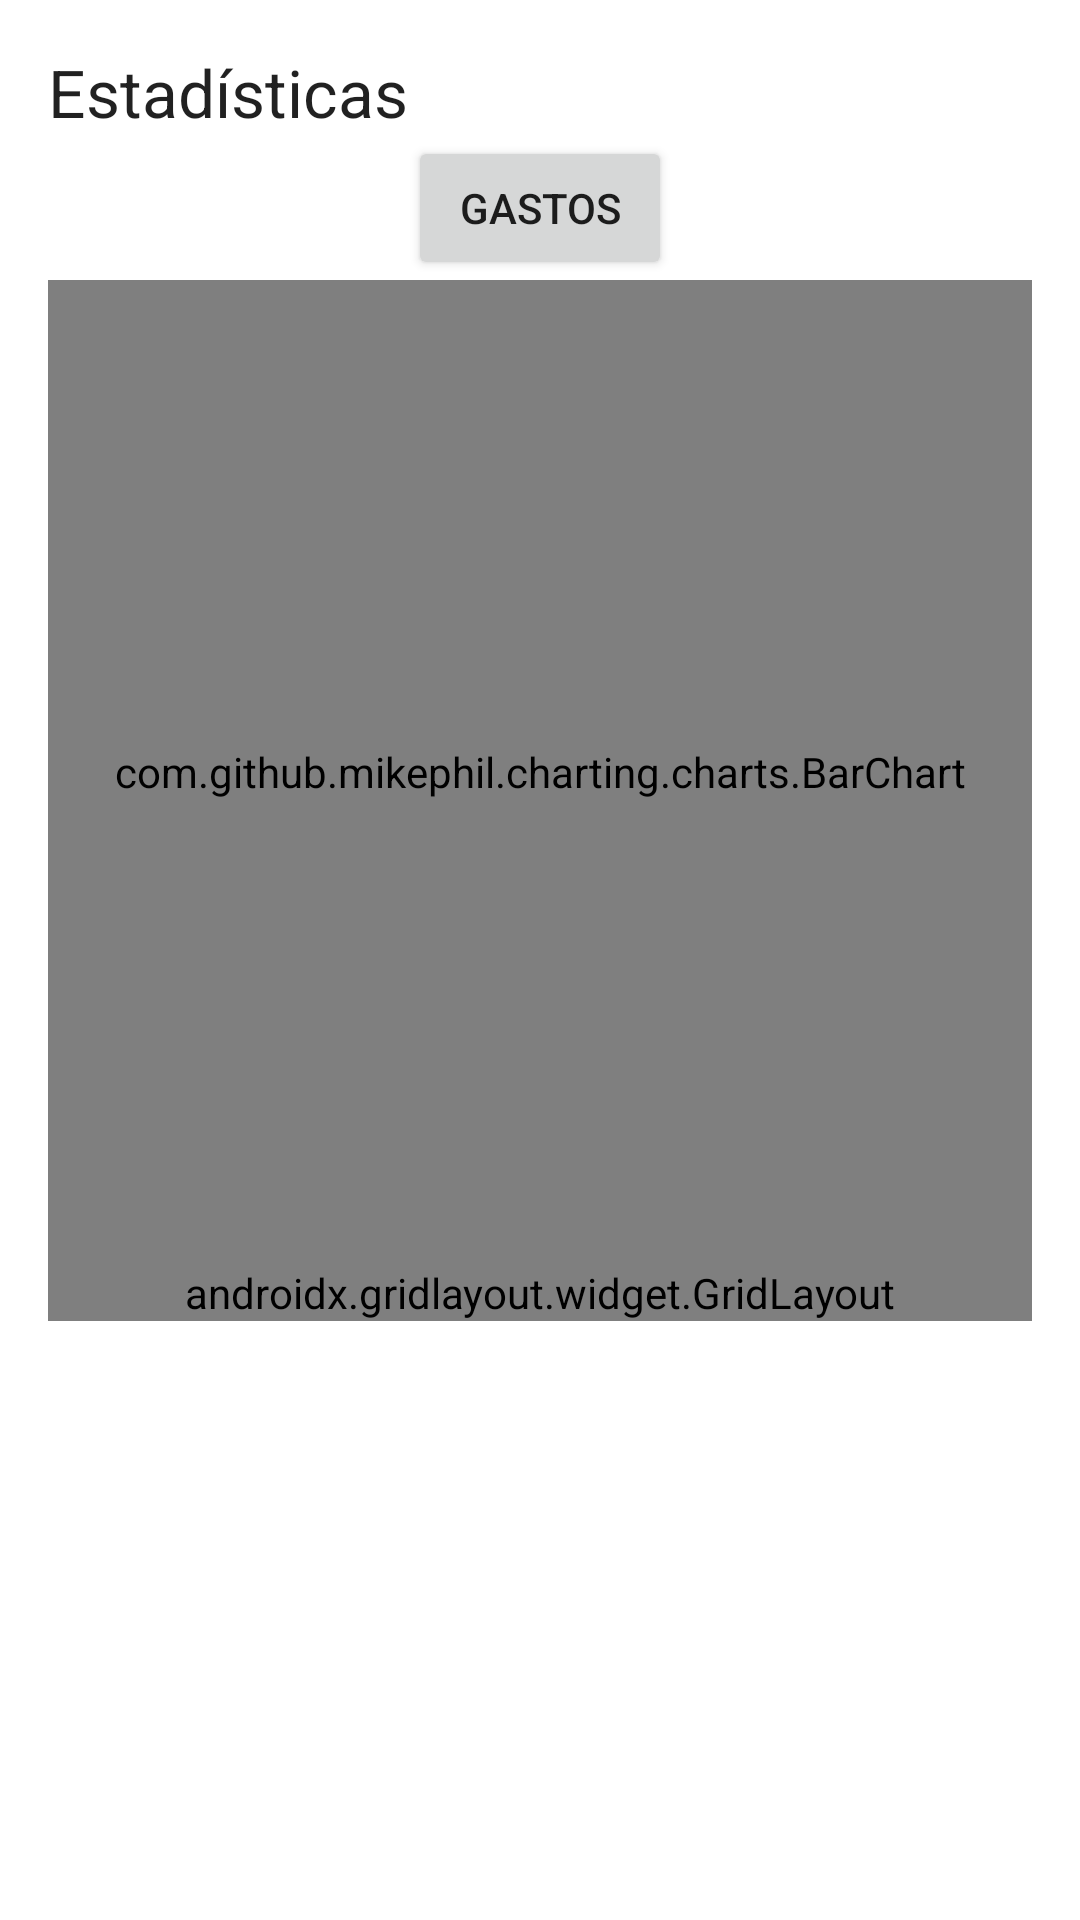

Here is an Android app screen rendered from its layout file. Give the layout XML and the strings, colors and styles it references.
<!-- AndroidManifest.xml: application theme Theme.SeguimientoDeGastos -->
<!-- res/layout/fragment_est_semanal.xml -->
<?xml version="1.0" encoding="utf-8"?>
<LinearLayout xmlns:android="http://schemas.android.com/apk/res/android"
    xmlns:app="http://schemas.android.com/apk/res-auto"
    xmlns:tools="http://schemas.android.com/tools"
    android:layout_width="match_parent"
    android:layout_height="wrap_content"
    android:columnCount="3"
    android:columnOrderPreserved="false"
    android:orientation="vertical"
    android:paddingStart="16dp"
    android:paddingLeft="@dimen/margen"
    android:paddingTop="@dimen/margen"
    android:paddingRight="@dimen/margen"
    android:paddingBottom="@dimen/margen"
    tools:context=".ui.EstSemanalFragment">

    <TextView
        android:id="@+id/tituloTextView"
        android:layout_width="wrap_content"
        android:layout_height="wrap_content"

        android:text="@string/menu_est"
        android:textAppearance="@style/TextAppearance.AppCompat.Large" />

    <Button
        android:id="@+id/gastosEstBtn"

        android:layout_width="wrap_content"
        android:layout_height="wrap_content"
        android:layout_gravity="center"
        android:checked="true"
        android:text="@string/menu_gastos" />


    <com.github.mikephil.charting.charts.BarChart
        android:id="@+id/graficoBarras"
        android:layout_width="match_parent"
        android:layout_height="328dp"


        android:padding="@dimen/margenProgressBar" />


    <ScrollView
        android:layout_width="match_parent"
        android:layout_height="wrap_content">

        <androidx.gridlayout.widget.GridLayout
            android:layout_width="match_parent"
            android:layout_height="wrap_content"
            app:columnCount="2"
            app:useDefaultMargins="true">

            <TextView
                android:id="@+id/DiaTextView1"
                android:layout_width="wrap_content"
                android:layout_height="match_parent"
                android:text="@string/dia1"
                android:textAppearance="@style/TextAppearance.AppCompat.Body1"
                app:layout_gravity="center_vertical"
                app:layout_rowSpan="2" />

            <TextView
                android:id="@+id/GastoTextView1"
                android:layout_width="wrap_content"
                android:layout_height="match_parent"
                android:text="@string/menu_gastos"
                android:textAppearance="@style/TextAppearance.AppCompat.Body1"
                app:layout_gravity="end" />

            <TextView
                android:id="@+id/PresupuestoTextView1"
                android:layout_width="wrap_content"
                android:layout_height="wrap_content"
                android:text="@string/presupuesto"
                android:textAppearance="@style/TextAppearance.AppCompat.Body1"
                app:layout_gravity="end" />

            <TextView
                android:id="@+id/diaTextView2"
                android:layout_width="wrap_content"
                android:layout_height="match_parent"
                android:text="@string/dia2"
                android:textAppearance="@style/TextAppearance.AppCompat.Body1"
                app:layout_gravity="center_vertical"
                app:layout_rowSpan="2" />

            <TextView
                android:id="@+id/gastoTextView2"
                android:layout_width="wrap_content"
                android:layout_height="match_parent"
                android:text="@string/menu_gastos"
                android:textAppearance="@style/TextAppearance.AppCompat.Body1"
                app:layout_gravity="end" />

            <TextView
                android:id="@+id/presupuestoTextView2"
                android:layout_width="wrap_content"
                android:layout_height="wrap_content"
                android:text="@string/presupuesto"
                android:textAppearance="@style/TextAppearance.AppCompat.Body1"
                app:layout_gravity="end" />

            <TextView
                android:id="@+id/diaTextView3"
                android:layout_width="wrap_content"
                android:layout_height="match_parent"
                android:text="@string/dia3"
                android:textAppearance="@style/TextAppearance.AppCompat.Body1"
                app:layout_gravity="center_vertical"
                app:layout_rowSpan="2" />

            <TextView
                android:id="@+id/gastoTextView3"
                android:layout_width="wrap_content"
                android:layout_height="match_parent"
                android:text="@string/menu_gastos"
                android:textAppearance="@style/TextAppearance.AppCompat.Body1"
                app:layout_gravity="end" />

            <TextView
                android:id="@+id/presupuestoTextView3"
                android:layout_width="wrap_content"
                android:layout_height="wrap_content"
                android:text="@string/presupuesto"
                android:textAppearance="@style/TextAppearance.AppCompat.Body1"
                app:layout_gravity="end" />

            <TextView
                android:id="@+id/diaTextView4"
                android:layout_width="wrap_content"
                android:layout_height="match_parent"
                android:text="@string/dia4"
                android:textAppearance="@style/TextAppearance.AppCompat.Body1"
                app:layout_gravity="center_vertical"
                app:layout_rowSpan="2" />

            <TextView
                android:id="@+id/gastoTextView4"
                android:layout_width="wrap_content"
                android:layout_height="match_parent"
                android:text="@string/menu_gastos"
                android:textAppearance="@style/TextAppearance.AppCompat.Body1"
                app:layout_gravity="end" />

            <TextView
                android:id="@+id/presupuestoTextView4"
                android:layout_width="wrap_content"
                android:layout_height="wrap_content"
                android:text="@string/presupuesto"
                android:textAppearance="@style/TextAppearance.AppCompat.Body1"
                app:layout_gravity="end" />

            <TextView
                android:id="@+id/diaTextView5"
                android:layout_width="wrap_content"
                android:layout_height="match_parent"
                android:text="@string/dia5"
                android:textAppearance="@style/TextAppearance.AppCompat.Body1"
                app:layout_gravity="center_vertical"
                app:layout_rowSpan="2" />

            <TextView
                android:id="@+id/gastoTextView5"
                android:layout_width="wrap_content"
                android:layout_height="match_parent"
                android:text="@string/menu_gastos"
                android:textAppearance="@style/TextAppearance.AppCompat.Body1"
                app:layout_gravity="end" />

            <TextView
                android:id="@+id/presupuestoTextView5"
                android:layout_width="wrap_content"
                android:layout_height="wrap_content"
                android:text="@string/presupuesto"
                android:textAppearance="@style/TextAppearance.AppCompat.Body1"
                app:layout_gravity="end" />

            <TextView
                android:id="@+id/diaTextView6"
                android:layout_width="wrap_content"
                android:layout_height="match_parent"
                android:text="@string/dia6"
                android:textAppearance="@style/TextAppearance.AppCompat.Body1"
                app:layout_gravity="center_vertical"
                app:layout_rowSpan="2" />

            <TextView
                android:id="@+id/gastoTextView6"
                android:layout_width="wrap_content"
                android:layout_height="match_parent"
                android:text="@string/menu_gastos"
                android:textAppearance="@style/TextAppearance.AppCompat.Body1"
                app:layout_gravity="end" />

            <TextView
                android:id="@+id/presupuestoTextView6"
                android:layout_width="wrap_content"
                android:layout_height="wrap_content"
                android:text="@string/presupuesto"
                android:textAppearance="@style/TextAppearance.AppCompat.Body1"
                app:layout_gravity="end" />

            <TextView
                android:id="@+id/diaTextView7"
                android:layout_width="wrap_content"
                android:layout_height="match_parent"
                android:text="@string/dia7"
                android:textAppearance="@style/TextAppearance.AppCompat.Body1"
                app:layout_gravity="center_vertical"
                app:layout_rowSpan="2" />

            <TextView
                android:id="@+id/gastoTextView7"
                android:layout_width="wrap_content"
                android:layout_height="match_parent"
                android:text="@string/menu_gastos"
                android:textAppearance="@style/TextAppearance.AppCompat.Body1"
                app:layout_gravity="end" />

            <TextView
                android:id="@+id/presupuestoTextView7"
                android:layout_width="wrap_content"
                android:layout_height="wrap_content"
                android:text="@string/presupuesto"
                android:textAppearance="@style/TextAppearance.AppCompat.Body1"
                app:layout_gravity="end" />

        </androidx.gridlayout.widget.GridLayout>
    </ScrollView>

</LinearLayout>
<!-- resources referenced by this layout -->
<resources>
  <dimen name="margen">16dp</dimen>
  <dimen name="margenProgressBar">4dp</dimen>
  <string name="dia1">Lunes</string>
  <string name="dia2">Martes</string>
  <string name="dia3">Miércoles</string>
  <string name="dia4">Jueves</string>
  <string name="dia5">Viernes</string>
  <string name="dia6">Sabado</string>
  <string name="dia7">Domingo</string>
  <string name="menu_est">Estadísticas</string>
  <string name="menu_gastos">Gastos</string>
  <string name="presupuesto">Presupuesto:</string>
  <style name="Theme.SeguimientoDeGastos" parent="Theme.MaterialComponents.DayNight.DarkActionBar">
          
          <item name="colorPrimary">@color/color3</item>
          <item name="colorPrimaryVariant">@color/color3</item>
          <item name="colorOnPrimary">@color/white</item>
          
          <item name="colorSecondary">@color/color2</item>
          <item name="colorSecondaryVariant">@color/color2</item>
          <item name="colorOnSecondary">@color/black</item>
          
          <item name="android:statusBarColor" tools:targetApi="21">?attr/colorPrimaryVariant</item>
          
      </style>
  <color name="color3">#023047</color>
  <color name="white">#FFFFFFFF</color>
  <color name="color2">#219EBC</color>
  <color name="black">#FF000000</color>
</resources>
